Run: headless pygame with SDL's dummy video driver; simulated clock (each Clock.tick advances the game by its frame time, no real sleeping); random seed 0; keys injected as events and as key.get_pressed() state; no mouse input.
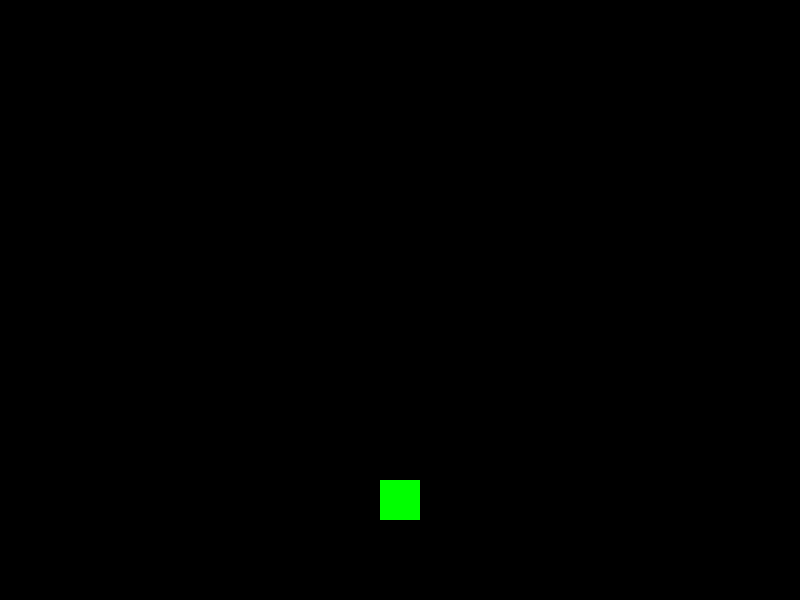
Frame 1 of 4 · flips 1–60 · no input
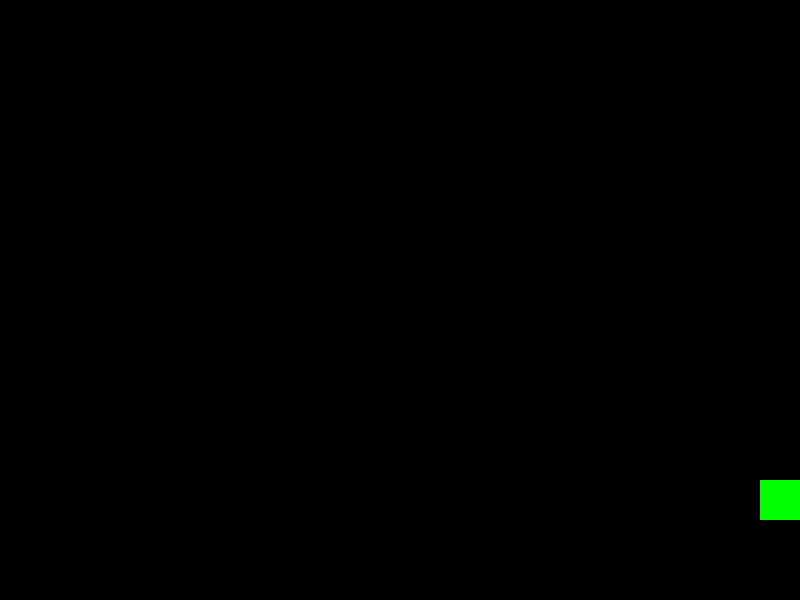
Frame 2 of 4 · flips 61–180 · tapped SPACE, RETURN · held RIGHT (→), D
Frame 3 of 4 · flips 181–300 · held DOWN (↓), S · screen unchanged from frame 2, image omitted
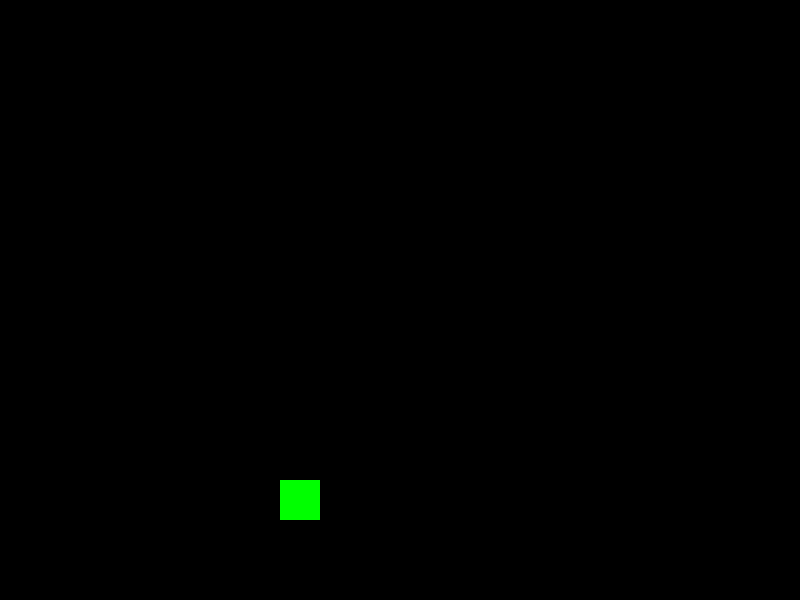
Frame 4 of 4 · flips 301–420 · held LEFT (←), A, UP (↑), W

The pygame program that drew these frames:

import pygame
import sys

from pygame.locals import *

class Player(pygame.sprite.Sprite):
    def __init__(self, all_sprites, bullet_group):
        super().__init__()

        self.image = pygame.Surface((40,40))
        self.image.fill((0,255,0))

        self.rect = self.image.get_rect(center = (400,500))
        self.pos = pygame.math.Vector2(self.rect.center)

        self.speed = 250
        self.last_shot_time = 0
        self.shoot_delay = 250

        self.all_sprites = all_sprites
        self.bullet_group = bullet_group


    def shoot(self):
        current_time = pygame.time.get_ticks()

        if current_time - self.last_shot_time >= self.shoot_delay:
            self.last_shot_time = current_time

            bullet = Bullet(self.rect.midtop)
            self.bullet_group.add(bullet)
            self.all_sprites.add(bullet)

    def update(self, dt):
        keys = pygame.key.get_pressed()

        if keys[K_a]:
            self.pos.x -= self.speed * dt
        if keys[K_d]:
            self.pos.x += self.speed * dt

        if keys[K_SPACE]:
            self.shoot()

        self.pos.x = max(20, min(Main.DISPLAY_WIDTH - 20, self.pos.x))
        self.rect.centerx = (round(self.pos.x))

class Bullet(pygame.sprite.Sprite):
    def __init__(self, start_pos):
        super().__init__()

        self.image = pygame.Surface((6, 14))
        self.image.fill((255, 255, 0))
        self.rect = self.image.get_rect(midbottom = start_pos)

        self.speed = 600

    def update(self, dt):
        self.rect.y -= self.speed * dt

        if self.rect.bottom < 0:
            self.kill()


class Main:

    DISPLAY_WIDTH = 800
    DISPLAY_HEIGHT = 600
    DISPLAY_COLOR = (0,0,0)

    def __init__(self):

        pygame.init()
        self.DISPLAY = pygame.display.set_mode((self.DISPLAY_WIDTH, self.DISPLAY_HEIGHT))

        pygame.display.set_caption("SPACE INVADERS")
        self.CLOCK = pygame.time.Clock()
        self.FPS = 60

    def run(self):
        all_sprites = pygame.sprite.Group()
        bullet_group = pygame.sprite.Group()

        player = Player(all_sprites, bullet_group)
        all_sprites.add(player)

        while True:
            dt = self.CLOCK.tick(self.FPS) / 1000

            for event in pygame.event.get():
                if event.type == QUIT:
                    pygame.quit()
                    sys.exit()

            all_sprites.update(dt)
            self.DISPLAY.fill(self.DISPLAY_COLOR)

            all_sprites.draw(self.DISPLAY)
            pygame.display.update()

if __name__ == "__main__":
    app = Main()
    app.run()
